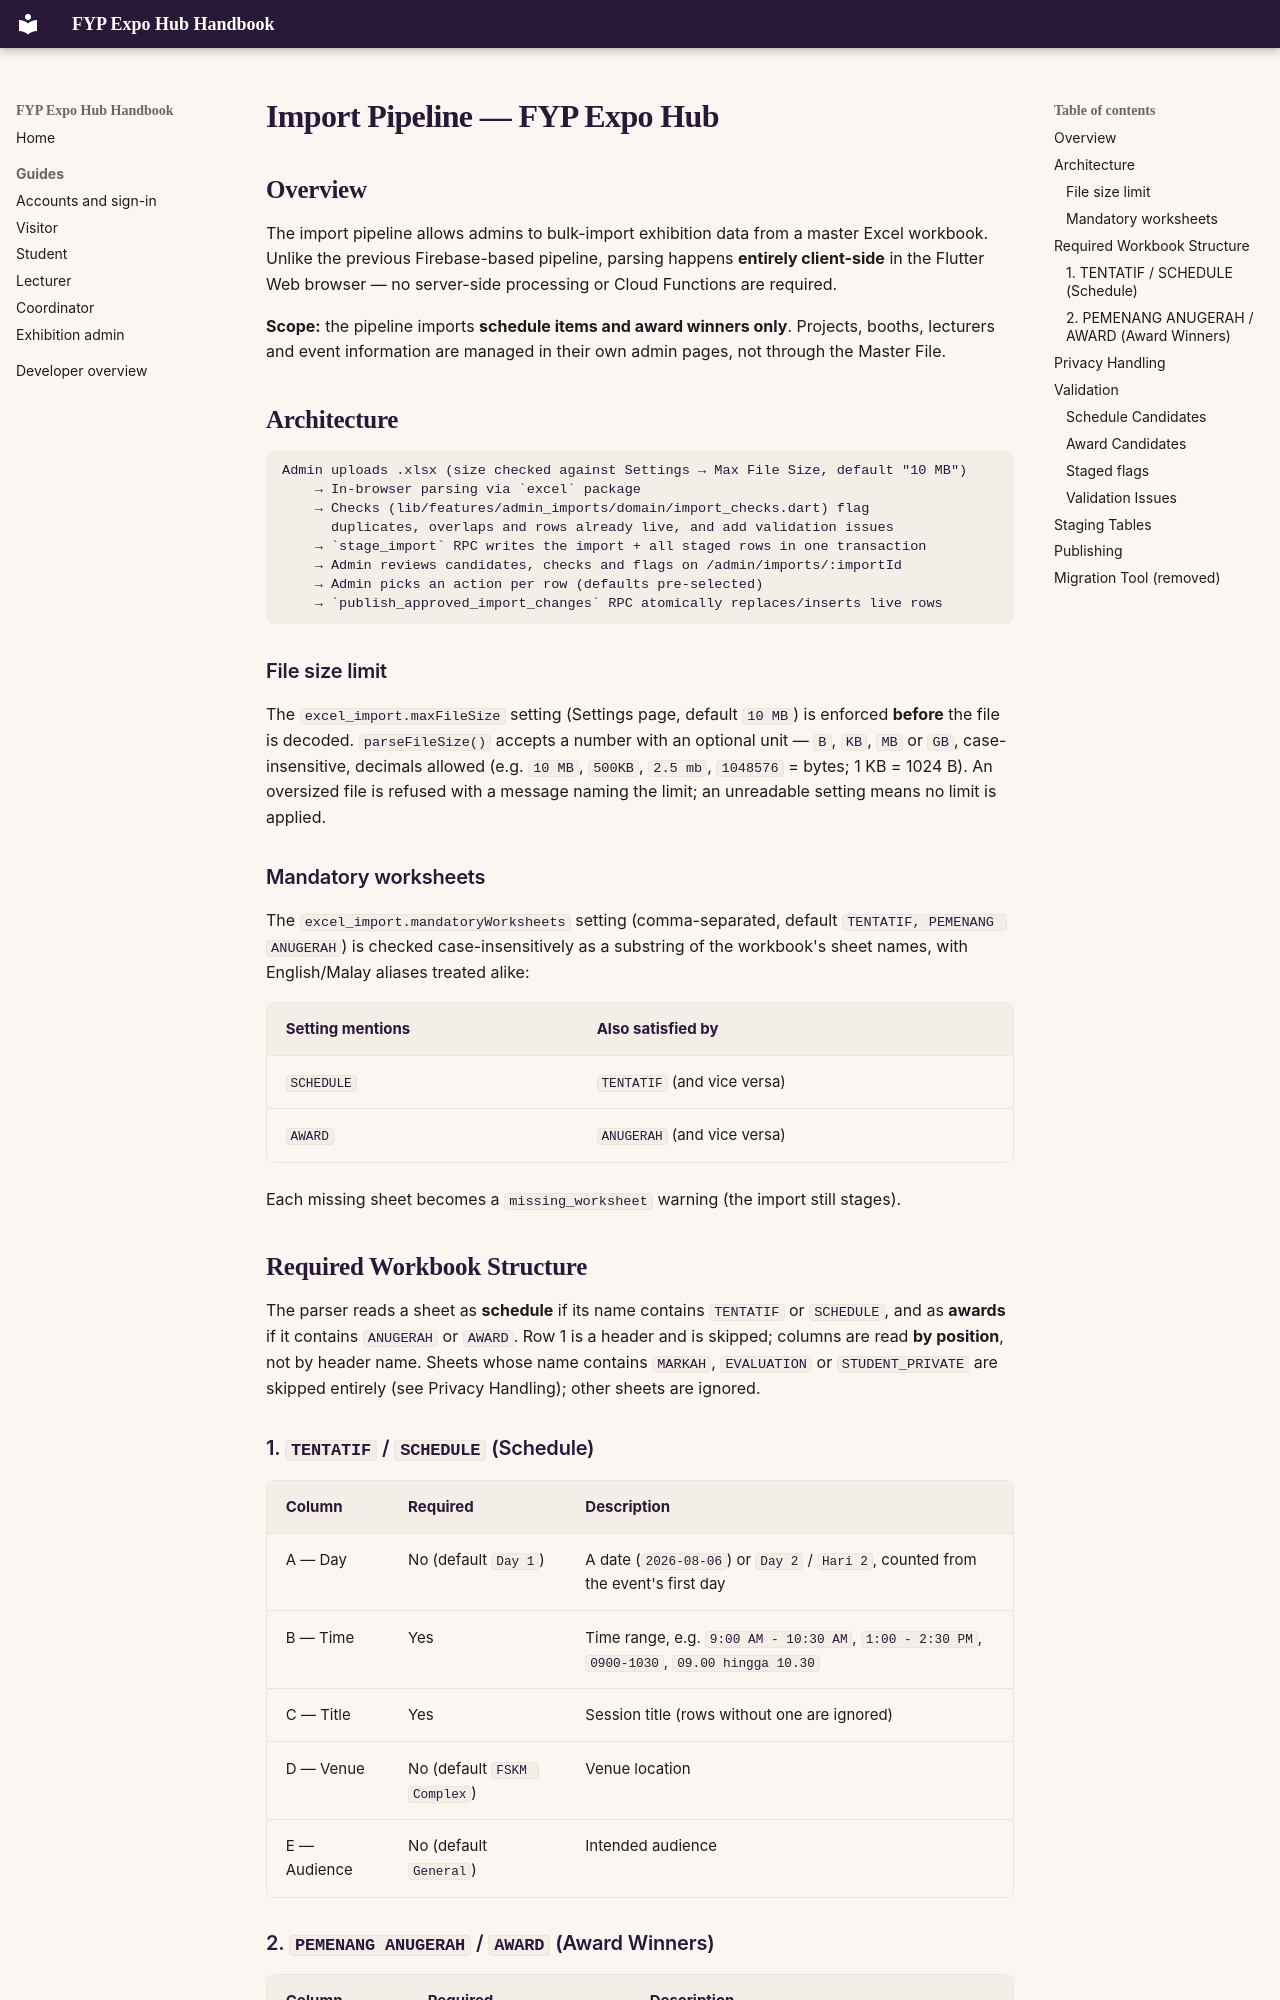

repository: Albinlk/FYPExpoHub · page: developer/import-pipeline/index.html · generator: mkdocs

# Import Pipeline — FYP Expo Hub

## Overview

The import pipeline allows admins to bulk-import exhibition data from a
master Excel workbook. Unlike the previous Firebase-based pipeline, parsing
happens **entirely client-side** in the Flutter Web browser — no server-side
processing or Cloud Functions are required.

**Scope:** the pipeline imports **schedule items and award winners only**.
Projects, booths, lecturers and event information are managed in their own
admin pages, not through the Master File.

## Architecture

```
Admin uploads .xlsx (size checked against Settings → Max File Size, default "10 MB")
    → In-browser parsing via `excel` package
    → Checks (lib/features/admin_imports/domain/import_checks.dart) flag
      duplicates, overlaps and rows already live, and add validation issues
    → `stage_import` RPC writes the import + all staged rows in one transaction
    → Admin reviews candidates, checks and flags on /admin/imports/:importId
    → Admin picks an action per row (defaults pre-selected)
    → `publish_approved_import_changes` RPC atomically replaces/inserts live rows
```

### File size limit
The `excel_import.maxFileSize` setting (Settings page, default `10 MB`) is
enforced **before** the file is decoded. `parseFileSize()` accepts a number
with an optional unit — `B`, `KB`, `MB` or `GB`, case-insensitive, decimals
allowed (e.g. `10 MB`, `500KB`, `2.5 mb`, `1048576` = bytes; 1 KB = 1024 B).
An oversized file is refused with a message naming the limit; an unreadable
setting means no limit is applied.

### Mandatory worksheets
The `excel_import.mandatoryWorksheets` setting (comma-separated, default
`TENTATIF, PEMENANG ANUGERAH`) is checked case-insensitively as a substring of
the workbook's sheet names, with English/Malay aliases treated alike:

| Setting mentions | Also satisfied by |
|---|---|
| `SCHEDULE` | `TENTATIF` (and vice versa) |
| `AWARD` | `ANUGERAH` (and vice versa) |

Each missing sheet becomes a `missing_worksheet` warning (the import still
stages).

## Required Workbook Structure

The parser reads a sheet as **schedule** if its name contains `TENTATIF` or
`SCHEDULE`, and as **awards** if it contains `ANUGERAH` or `AWARD`. Row 1 is a
header and is skipped; columns are read **by position**, not by header name.
Sheets whose name contains `MARKAH`, `EVALUATION` or `STUDENT_PRIVATE` are
skipped entirely (see Privacy Handling); other sheets are ignored.
